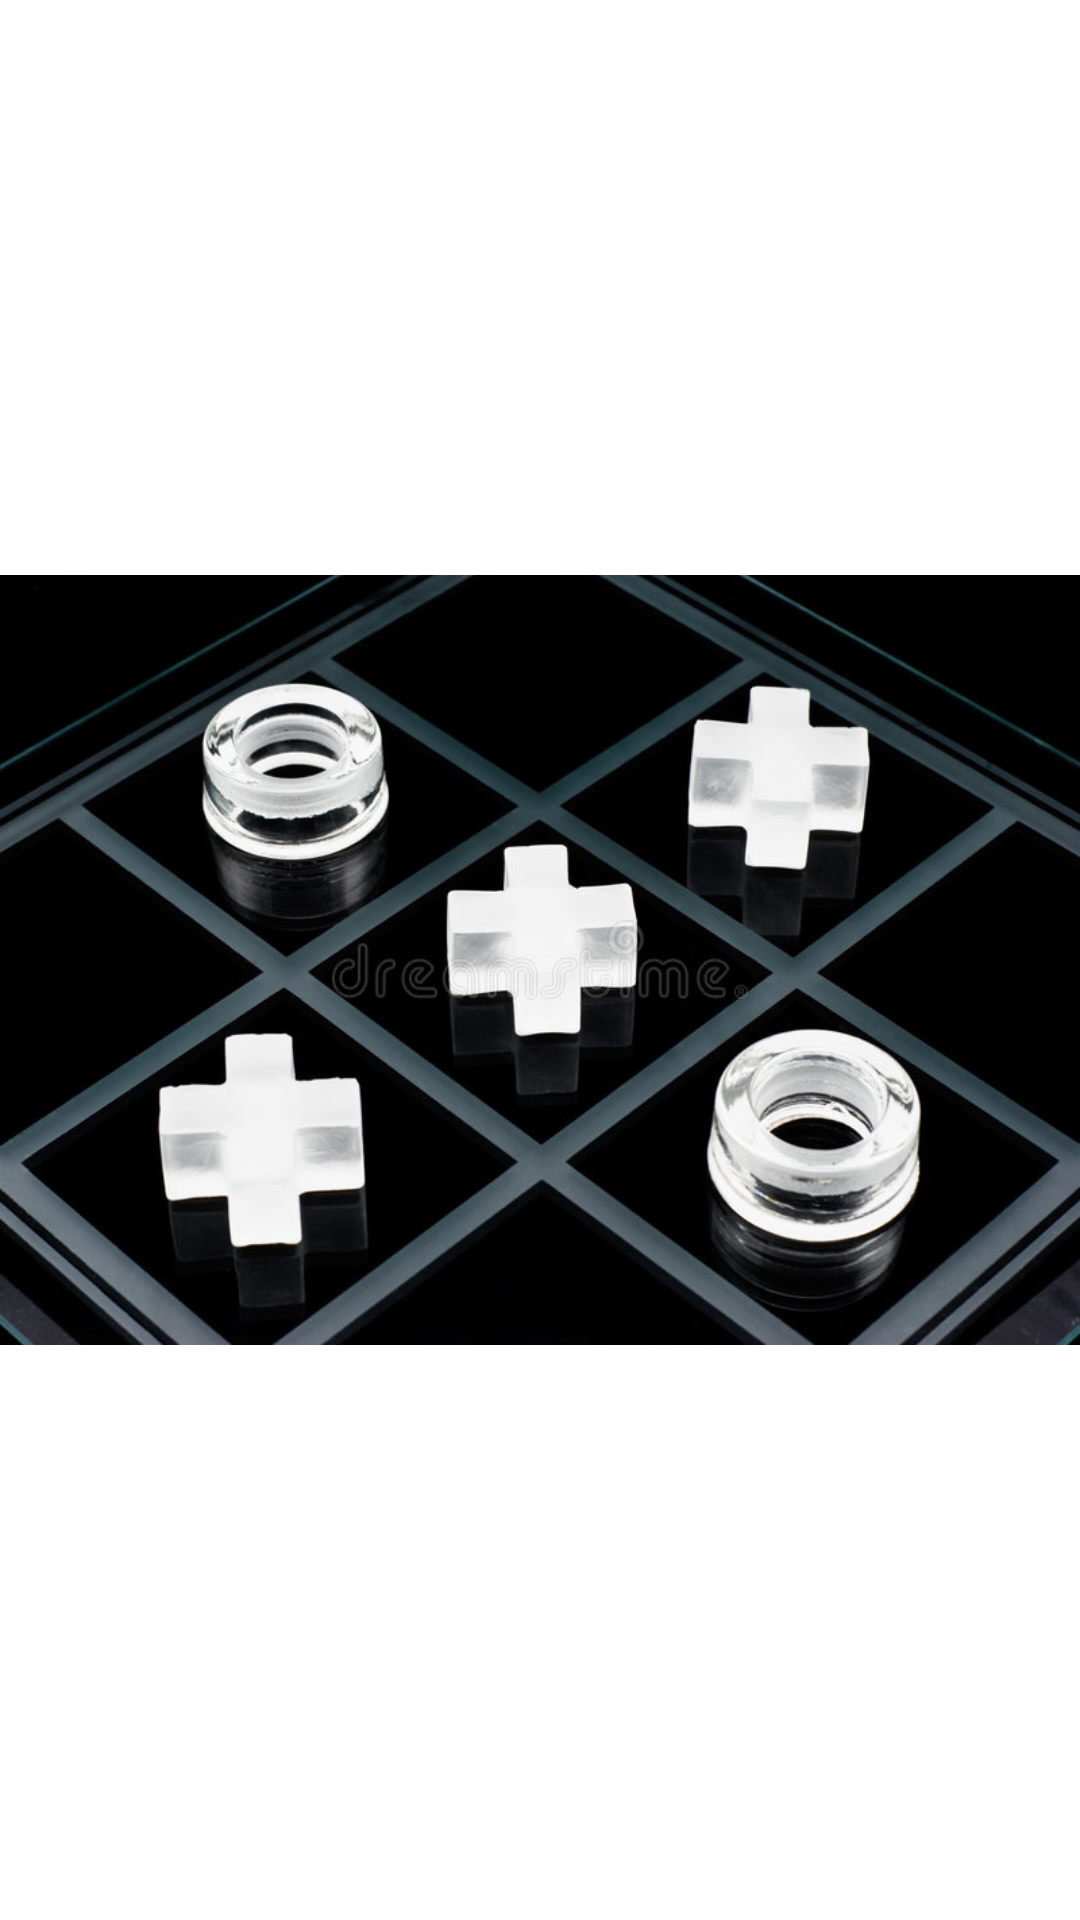

Produce the Android XML layout that renders to this screen, including the resource entries it uses.
<!-- AndroidManifest.xml: application theme Theme.TicTac -->
<!-- res/layout/activity_splash.xml -->
<?xml version="1.0" encoding="utf-8"?>
<androidx.constraintlayout.widget.ConstraintLayout xmlns:android="http://schemas.android.com/apk/res/android"
    android:layout_width="match_parent"
    android:layout_height="match_parent">
    <ImageView
        android:layout_width="match_parent"
        android:layout_height="match_parent"
        android:src="@drawable/tictak"/>


</androidx.constraintlayout.widget.ConstraintLayout>
<!-- resources referenced by this layout -->
<resources>
  <!-- drawable tictak: jpg bitmap (drawable, 76743 bytes) -->
  <style name="Theme.TicTac" parent="Theme.MaterialComponents.DayNight.DarkActionBar">
          
          <item name="colorPrimary">@color/purple_500</item>
          <item name="colorPrimaryVariant">@color/purple_700</item>
          <item name="colorOnPrimary">@color/white</item>
          
          <item name="colorSecondary">@color/teal_200</item>
          <item name="colorSecondaryVariant">@color/teal_700</item>
          <item name="colorOnSecondary">@color/black</item>
          
          <item name="android:statusBarColor">?attr/colorPrimaryVariant</item>
          
      </style>
  <color name="purple_500">#FF6200EE</color>
  <color name="purple_700">#FF3700B3</color>
  <color name="white">#FFFFFFFF</color>
  <color name="teal_200">#FF03DAC5</color>
  <color name="teal_700">#FF018786</color>
  <color name="black">#FF000000</color>
</resources>
